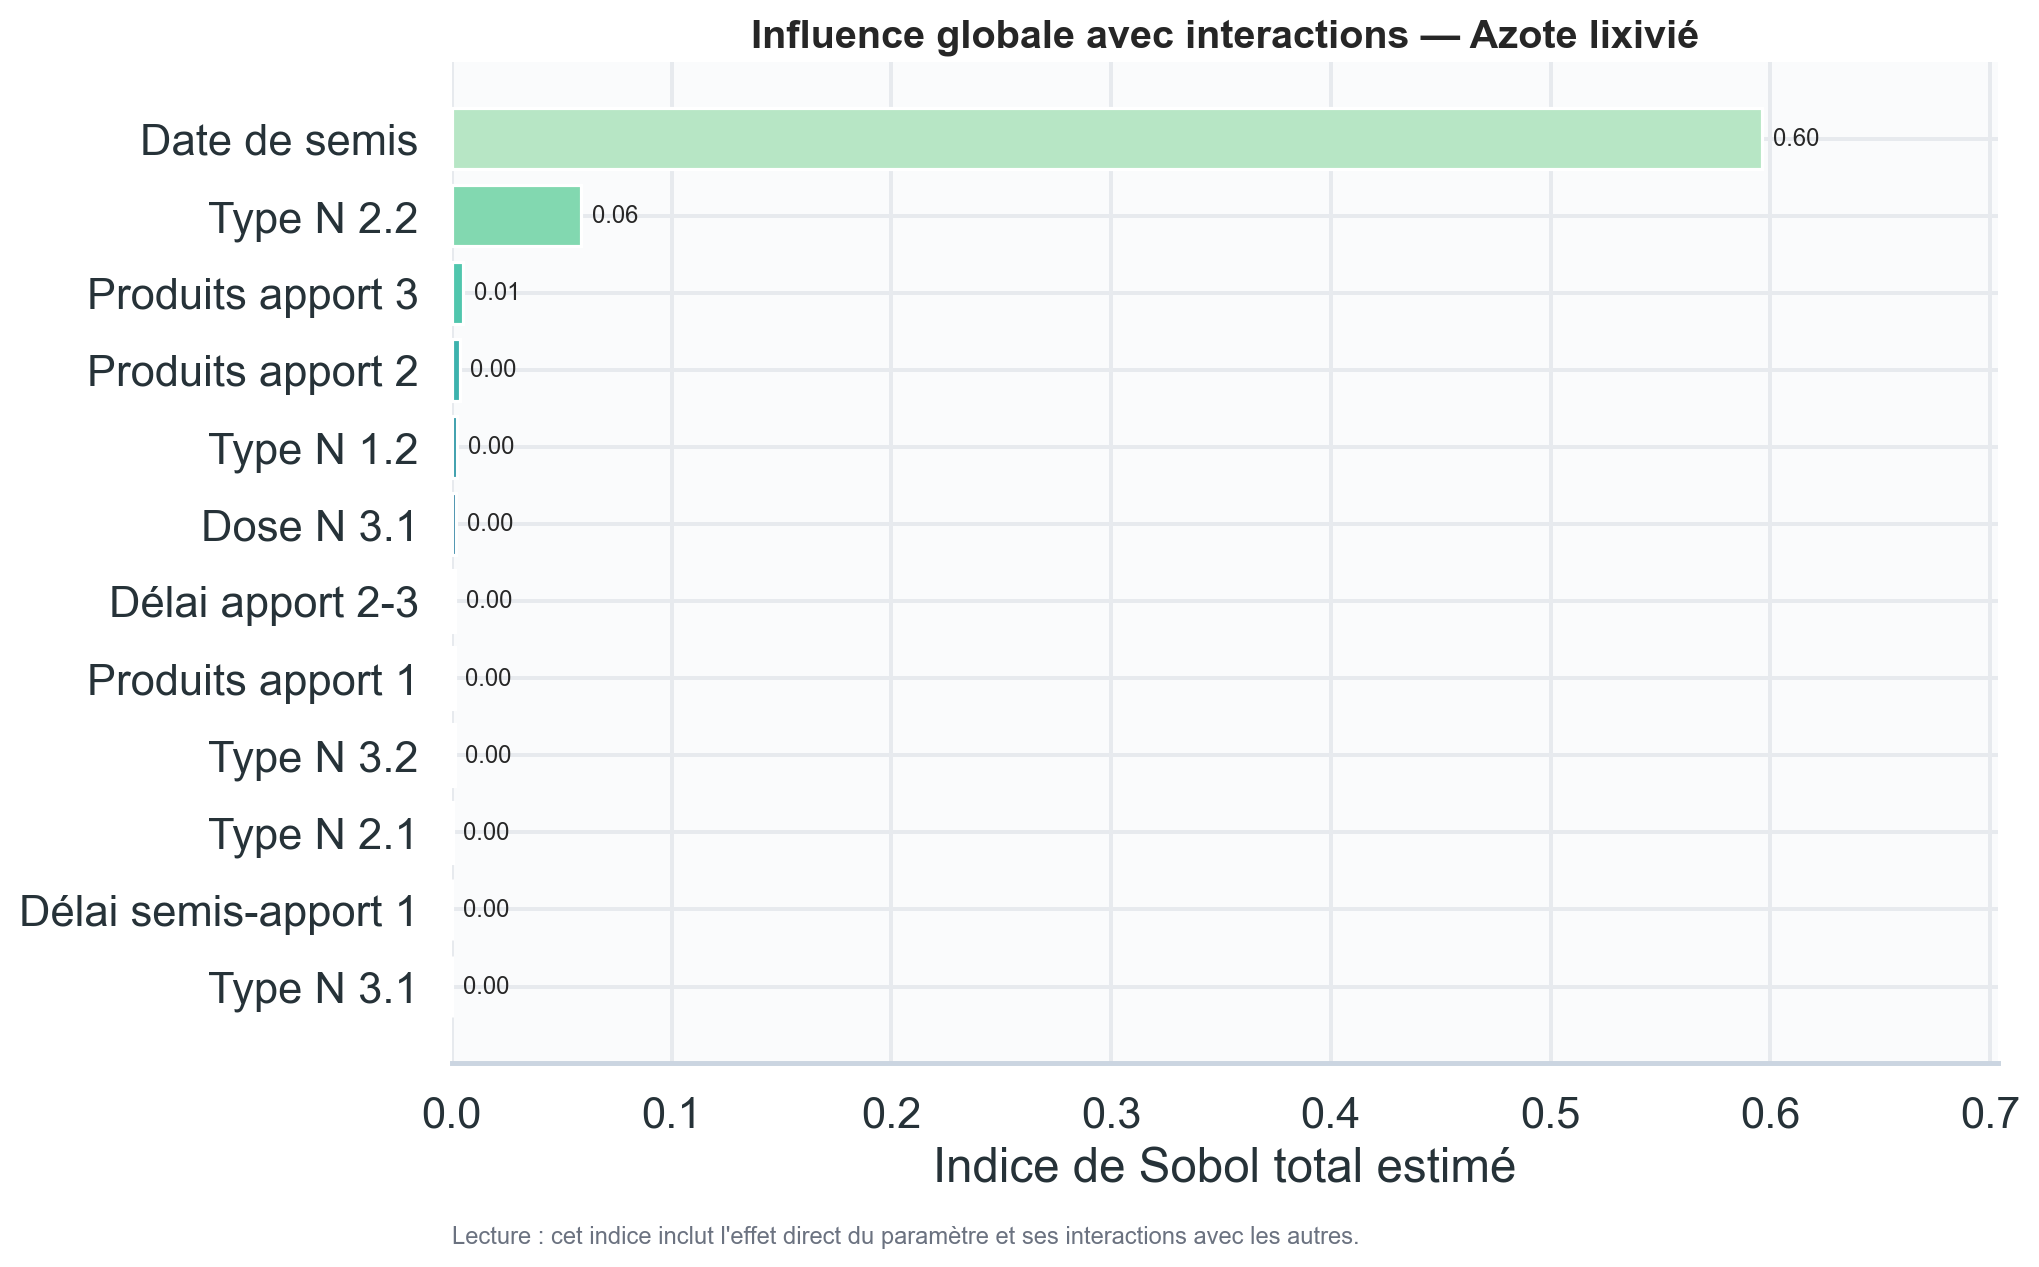

The table this chart was drawn from, first rows:
sortie, parametre, ST
N_lixi, Jour_Semis, 0.5961
N_lixi, type_f2_2, 0.05894
N_lixi, nb_f3, 0.005309
N_lixi, nb_f2, 0.003572
N_lixi, type_f1_2, 0.002456
N_lixi, Dose_F3_1, 0.001923
N_lixi, Jours_F2_F3, 0.001497
N_lixi, nb_f1, 0.001413
N_lixi, type_f3_2, 0.00128
N_lixi, type_f2_1, 0.0005215
N_lixi, Jours_semis_F1, 0.0002242
N_lixi, type_f3_1, 0.0001764
N_lixi, type_f1_1, 0.0001207
N_lixi, n_ferti, 0.0001013
N_lixi, prepa_1, 6.694646634472288e-05
N_lixi, prepa_2, 3.011251754585934e-05
N_lixi, Dose_F3_2, 2.493223924960774e-05
N_lixi, Dose_F2_1, 2.1459875424347727e-05
N_lixi, Dose_F2_2, 2.08567698781698e-05
N_lixi, Dose_F1_1, 1.7643213156025224e-05
N_lixi, has_prepa, 1.7429184237277136e-05
N_lixi, Jours_av_PREPA, 1.2841798296018722e-05
N_lixi, Dose_F1_2, 8.319500600531674e-06
N_lixi, Jours_F1_F2, 4.329853658594086e-06
N_lixi, nb_prepa, 2.7336424615904545e-06
N_lixi, Jours_op_recolte, 9.614096607873626e-07
